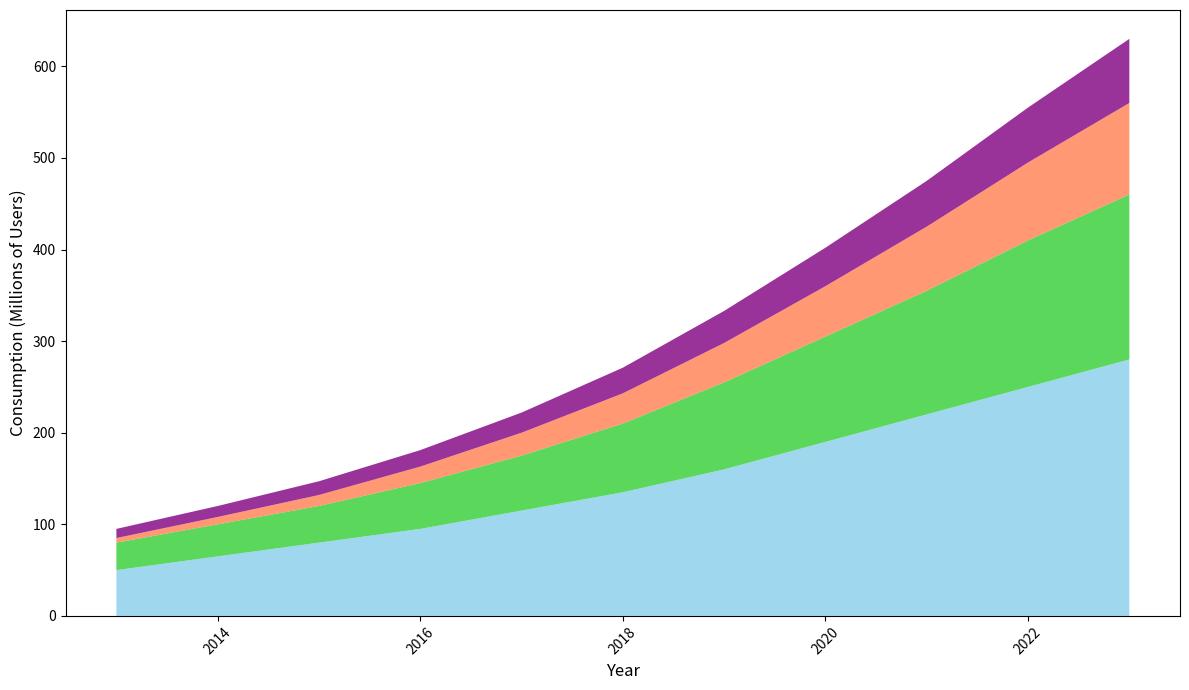

The matplotlib source for this figure:
import matplotlib.pyplot as plt
import numpy as np

years = np.arange(2013, 2024)

video_streaming = [50, 65, 80, 95, 115, 135, 160, 190, 220, 250, 280]
music_streaming = [30, 35, 40, 50, 60, 75, 95, 115, 135, 160, 180]
podcasts = [5, 8, 12, 18, 25, 33, 43, 55, 70, 85, 100]
ebooks = [10, 12, 15, 18, 22, 28, 35, 42, 50, 60, 70]

media_types = np.array([video_streaming, music_streaming, podcasts, ebooks])

fig, ax = plt.subplots(figsize=(12, 7))

ax.stackplot(years, media_types, colors=['skyblue', 'limegreen', 'coral', 'purple'], alpha=0.8)

ax.set_xlabel("Year", fontsize=12)
ax.set_ylabel("Consumption (Millions of Users)", fontsize=12)

plt.xticks(rotation=45)
plt.tight_layout()

plt.show()
